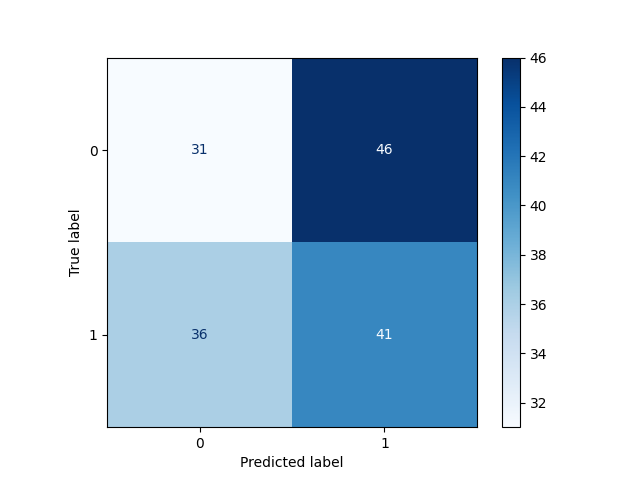

The data file committed next to this chart (first rows):
, Pred 0, Pred 1
True 0, 31, 46
True 1, 36, 41
